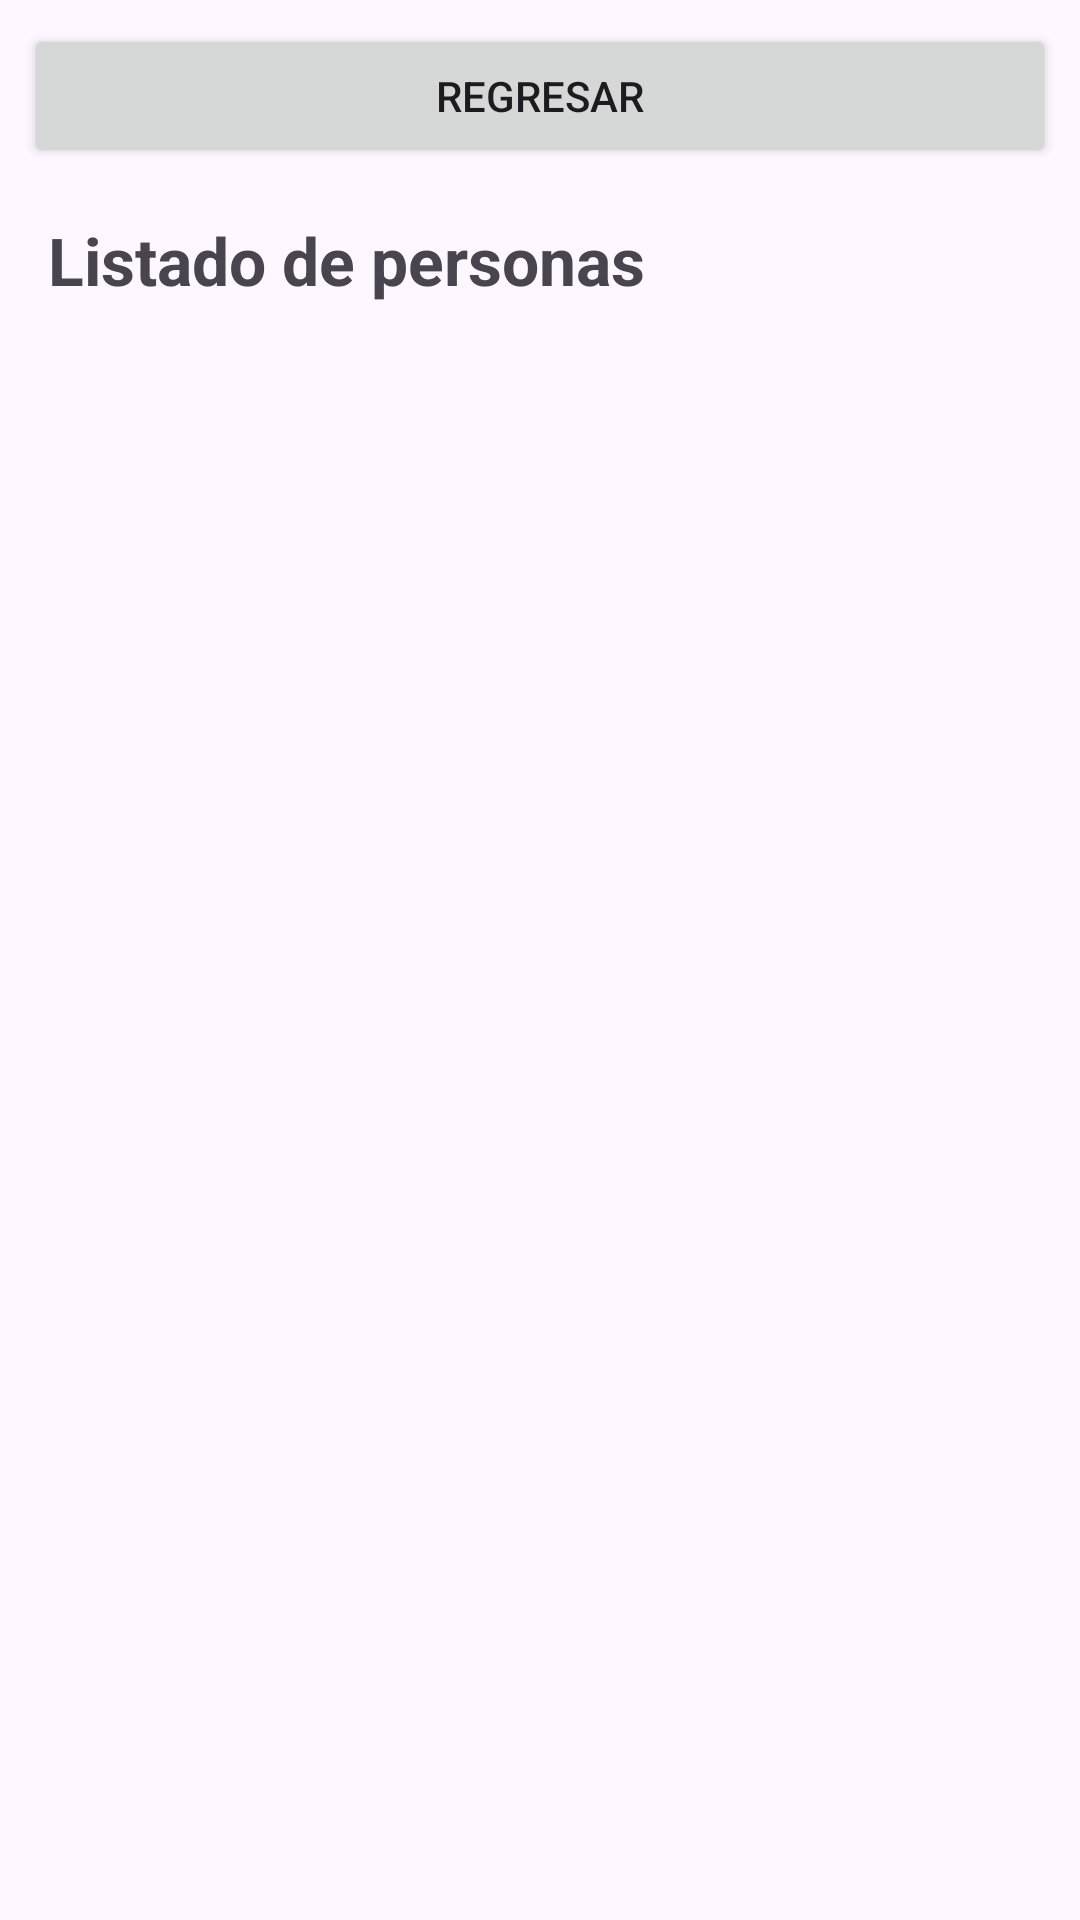

This screen was rendered from an Android layout file. Write that file and the resources it references.
<!-- AndroidManifest.xml: application theme Theme.Miprimeractivity -->
<!-- res/layout/activity_atlistaso.xml -->
<?xml version="1.0" encoding="utf-8"?>
<androidx.constraintlayout.widget.ConstraintLayout xmlns:android="http://schemas.android.com/apk/res/android"
    xmlns:app="http://schemas.android.com/apk/res-auto"
    xmlns:tools="http://schemas.android.com/tools"
    android:id="@+id/main"
    android:layout_width="match_parent"
    android:layout_height="match_parent"
    tools:context=".ATlistaso">

    <Button
        android:id="@+id/btnregresar"
        android:layout_width="0dp"
        android:layout_height="wrap_content"
        android:layout_margin="8dp"
        android:onClick="Regresar"
        android:text="Regresar"
        app:layout_constraintEnd_toEndOf="parent"
        app:layout_constraintStart_toStartOf="parent"
        app:layout_constraintTop_toTopOf="parent" />

    <TextView
        android:id="@+id/tvTitulo"
        android:layout_width="0dp"
        android:layout_height="wrap_content"
        android:padding="16dp"
        android:text="Listado de personas"
        android:textSize="22sp"
        android:textStyle="bold"
        app:layout_constraintEnd_toEndOf="parent"
        app:layout_constraintStart_toStartOf="parent"
        app:layout_constraintTop_toBottomOf="@id/btnregresar" />

    <TextView
        android:id="@+id/txtvacio"
        android:layout_width="wrap_content"
        android:layout_height="wrap_content"
        android:text="No hay registros"
        android:textSize="18sp"
        android:visibility="gone"
        app:layout_constraintBottom_toBottomOf="parent"
        app:layout_constraintEnd_toEndOf="parent"
        app:layout_constraintStart_toStartOf="parent"
        app:layout_constraintTop_toTopOf="parent" />

    <ScrollView
        android:layout_width="0dp"
        android:layout_height="0dp"
        android:padding="8dp"
        app:layout_constraintBottom_toBottomOf="parent"
        app:layout_constraintEnd_toEndOf="parent"
        app:layout_constraintStart_toStartOf="parent"
        app:layout_constraintTop_toBottomOf="@id/tvTitulo">

        <TableLayout
            android:id="@+id/tblistado"
            android:layout_width="match_parent"
            android:layout_height="wrap_content"
            android:background="#CCCCCC"
            android:stretchColumns="*" />
    </ScrollView>

</androidx.constraintlayout.widget.ConstraintLayout>
<!-- resources referenced by this layout -->
<resources>
  <style name="Theme.Miprimeractivity" parent="Base.Theme.Miprimeractivity" />
  <style name="Base.Theme.Miprimeractivity" parent="Theme.Material3.DayNight.NoActionBar">
          
          
      </style>
</resources>
